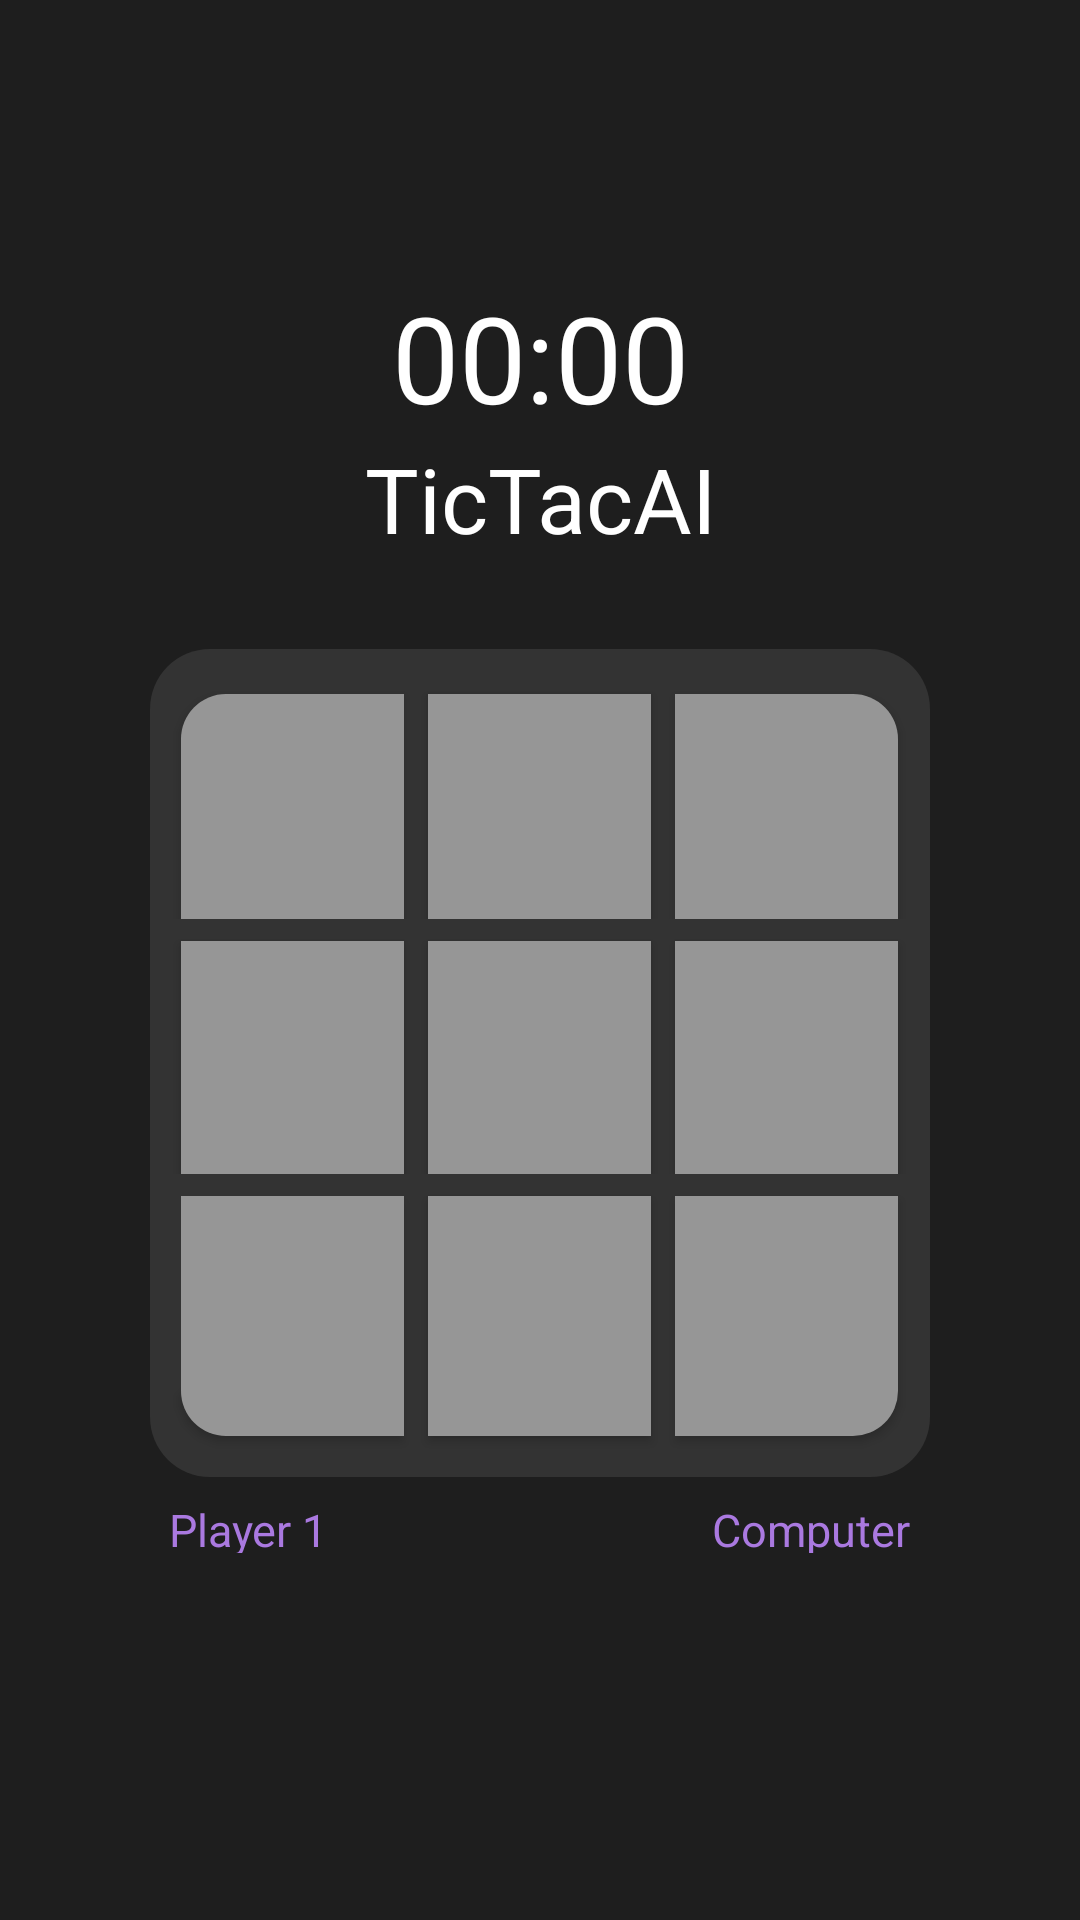

Reconstruct the res/layout file that produces this screen, plus the resources it refers to.
<!-- AndroidManifest.xml: application theme LightTheme -->
<!-- res/layout/activity_tictactoe.xml -->
<?xml version="1.0" encoding="utf-8"?>
<TableLayout
        xmlns:android="http://schemas.android.com/apk/res/android"
        xmlns:tools="http://schemas.android.com/tools"
        android:gravity="center"
        android:layout_width="match_parent"
        android:layout_height="match_parent"
        android:background="@color/c_DarkBackground"
        tools:context=".Activities.TicTacToeActivity">

    <TextView
            android:id="@+id/textview_timer"
            android:layout_width="wrap_content"
            android:layout_height="wrap_content"
            android:layout_marginBottom="30dp"
            android:layout_marginTop="-30dp"
            android:gravity="center"
            android:text="00:00"
            android:textColor="@android:color/white"
            android:textSize="40sp" />
    
    <TextView android:id="@+id/textview_gameTitle"

              android:layout_width="wrap_content"
              android:layout_height="wrap_content"
              android:layout_marginBottom="30dp"
              android:layout_marginTop="-30dp"
              android:gravity="center"

              android:text="TicTacAI"
              android:textSize="30sp"
              android:textColor="@color/c_TextTitleHeader"/>

    
    <TableRow
            android:background="@drawable/rounded_top"
            android:gravity="center"
            android:layout_width="wrap_content"
            android:layout_height="wrap_content"
            android:layout_marginLeft="50dp"
            android:layout_marginRight="50dp">

        
        <Button
                android:id="@+id/btn1"
                android:onClick="player_btn_click"

                android:layout_width="30pt"
                android:layout_height="80dp"
                android:layout_marginTop="10dip"
                android:layout_marginRight="4dip"
                android:layout_marginLeft="4dip"

                android:background="@drawable/btn_rounded_top_left"
                android:textSize="50sp"
                android:textColor="@color/c_ButtonText"/>

        
        <Button
                android:id="@+id/btn2"
                android:onClick="player_btn_click"

                android:layout_width="30pt"
                android:layout_height="80dp"
                android:layout_marginTop="10dip"
                android:layout_marginRight="4dip"
                android:layout_marginLeft="4dip"

                android:textColor="@color/c_ButtonText"
                android:background="@color/c_Buttons"
                android:textSize="50sp"/>

        
        <Button
                android:id="@+id/btn3"
                android:onClick="player_btn_click"

                android:layout_width="30pt"
                android:layout_height="80dp"
                android:layout_marginTop="10dip"
                android:layout_marginRight="4dip"
                android:layout_marginLeft="4dip"

                android:background="@drawable/btn_rounded_top_right"
                android:textColor="@color/c_ButtonText"
                android:textSize="50sp"/>
    </TableRow>

    
    <TableRow
            android:gravity="center"
            android:layout_width="match_parent"
            android:layout_height="match_parent"
            android:layout_marginLeft="50dp"
            android:layout_marginRight="50dp"
          android:background="@color/c_ButtonBackground">

        
        <Button
                android:id="@+id/btn4"
                android:onClick="player_btn_click"

                android:layout_width="30pt"
                android:layout_height="80dp"
                android:layout_marginTop="5dip"
                android:layout_marginRight="4dip"
                android:layout_marginLeft="4dip"

                android:background="@color/c_Buttons"
                android:textColor="@color/c_ButtonText"
                android:textSize="50sp"/>

        
        <Button
                android:id="@+id/btn5"
                android:onClick="player_btn_click"

                android:layout_width="30pt"
                android:layout_height="80dp"
                android:layout_marginTop="5dip"
                android:layout_marginRight="4dip"
                android:layout_marginLeft="4dip"

                android:background="@color/c_Buttons"
                android:textColor="@color/c_ButtonText"
                android:textSize="50sp"/>

        
        <Button
                android:id="@+id/btn6"
                android:onClick="player_btn_click"

                android:layout_width="30pt"
                android:layout_height="80dp"
                android:layout_marginTop="5dip"
                android:layout_marginRight="4dip"
                android:layout_marginLeft="4dip"

                android:background="@color/c_Buttons"
                android:textColor="@color/c_ButtonText"
                android:textSize="50sp"/>
    </TableRow>

    
    <TableRow
            android:background="@drawable/rounded_bottom"
            android:gravity="center"
            android:layout_width="match_parent"
            android:layout_height="match_parent"
            android:layout_marginLeft="50dp"
            android:layout_marginRight="50dp">

        
        <Button
                android:id="@+id/btn7"
                android:onClick="player_btn_click"

                android:layout_width="30pt"
                android:layout_height="80dp"
                android:layout_marginTop="9dip"
                android:layout_marginRight="4dip"
                android:layout_marginLeft="4dip"
                android:layout_marginBottom="12dip"

                android:background="@drawable/btn_rounded_bottom_left_0"
                android:textColor="@color/c_ButtonText"
                android:textSize="50sp"/>
        
        <Button
                android:id="@+id/btn8"
                android:onClick="player_btn_click"

                android:layout_width="36pt"
                android:layout_height="80dp"
                android:layout_marginTop="9dip"
                android:layout_marginRight="4dip"
                android:layout_marginLeft="4dip"
                android:layout_marginBottom="12dip"

                android:background="@color/c_Buttons"
                android:textColor="@color/c_ButtonText"
                android:textSize="50sp"
        />

        
        <Button
                android:id="@+id/btn9"
                android:onClick="player_btn_click"

                android:layout_width="30pt"
                android:layout_height="80dp"
                android:layout_marginTop="9dip"
                android:layout_marginRight="4dip"
                android:layout_marginLeft="4dip"
                android:layout_marginBottom="12dip"

                android:background="@drawable/btn_rounded_bottom_right"
                android:textColor="@color/c_ButtonText"
                android:textSize="50sp"
        />
    </TableRow>

    
    <TableRow android:gravity="center"
              android:layout_width="match_parent"
              android:layout_height="match_parent"
              android:layout_marginLeft="40dp"
              android:layout_marginRight="40dp">

        
        <TextView android:id="@+id/textview_player"
                  android:layout_width="40pt"
                  android:layout_height="wrap_content"
                  android:layout_marginTop="5dp"
                  android:gravity="left"
                  android:text="@string/s_player_name_default"
                  android:textSize="15sp"
                  android:textColor="@color/c_TextActivePlayer"/>

        
        <TextView
                android:layout_width="wrap_content"
                android:layout_height="wrap_content"/>

        
        <TextView android:id="@+id/textview_computer"
                  android:layout_width="40pt"
                  android:layout_marginTop="5dp"
                  android:layout_height="wrap_content"
                  android:gravity="right"
                  android:text="@string/s_ai_name"
                  android:textSize="15sp"
                  android:textColor="@color/c_TextActivePlayer"/>
    </TableRow>


</TableLayout>
<!-- resources referenced by this layout -->
<resources>
  <color name="c_ButtonBackground">#333333</color>
  <color name="c_ButtonText">#FFFF8D</color>
  <color name="c_Buttons">#969696</color>
  <color name="c_DarkBackground">#1e1e1e</color>
  <color name="c_TextActivePlayer">#aa79e0</color>
  <color name="c_TextTitleHeader">#FFFFFF</color>
  <!-- drawable btn_rounded_bottom_left_0 (drawable) -->
  <shape xmlns:android="http://schemas.android.com/apk/res/android"
         android:shape="rectangle">
  
      <solid android:color="@color/c_Buttons"/>
      <corners  android:bottomLeftRadius="15dp"/>
  
  </shape>
  <!-- drawable btn_rounded_bottom_right (drawable) -->
  <shape xmlns:android="http://schemas.android.com/apk/res/android"
         android:shape="rectangle">
  
      <solid android:color="@color/c_Buttons"/>
      <corners  android:bottomRightRadius="15dp"/>
  
  </shape>
  <!-- drawable btn_rounded_top_left (drawable) -->
  <shape xmlns:android="http://schemas.android.com/apk/res/android"
         android:shape="rectangle">
  
      <solid android:color="@color/c_Buttons"/>
      <corners  android:topLeftRadius="15dp"/>
  
  </shape>
  <!-- drawable btn_rounded_top_right (drawable) -->
  <shape xmlns:android="http://schemas.android.com/apk/res/android"
         android:shape="rectangle">
      <solid android:color="@color/c_Buttons"/>
      <corners android:topRightRadius="15dp"/>
  </shape>
  <!-- drawable rounded_bottom (drawable) -->
  <shape xmlns:android="http://schemas.android.com/apk/res/android"
         android:shape="rectangle">
      <solid android:color="@color/c_ButtonBackground"/>
      <corners android:bottomRightRadius="20dp"
               android:bottomLeftRadius="20dp"/>
  
  </shape>
  <!-- drawable rounded_top (drawable) -->
  <shape xmlns:android="http://schemas.android.com/apk/res/android"
         android:shape="rectangle">
      <solid android:color="@color/c_ButtonBackground"/>
      <corners android:topRightRadius="20dp"
               android:topLeftRadius="20dp"/>
  </shape>
  <string name="s_ai_name">Computer</string>
  <string name="s_player_name_default">Player 1</string>
  <style name="LightTheme" parent="Theme.AppCompat.Light.DarkActionBar">
          
          <item name="colorPrimary">@color/colorPrimary</item>
          <item name="colorPrimaryDark">@color/colorPrimaryDark</item>
          <item name="colorAccent">@color/colorAccent</item>
          <item name="backgroundColor">#fcfcfc</item>
          <item name="textColor">#080808</item>
          <item name="greetingTextColor">#636363</item>
          <item name="buttonColor">#cecece</item>
  
          
          <item name="textColor_gameTitle">#F0ECEC</item>
      </style>
  <color name="colorPrimary">#008577</color>
  <color name="colorPrimaryDark">#00574B</color>
  <color name="colorAccent">#D81B60</color>
</resources>
